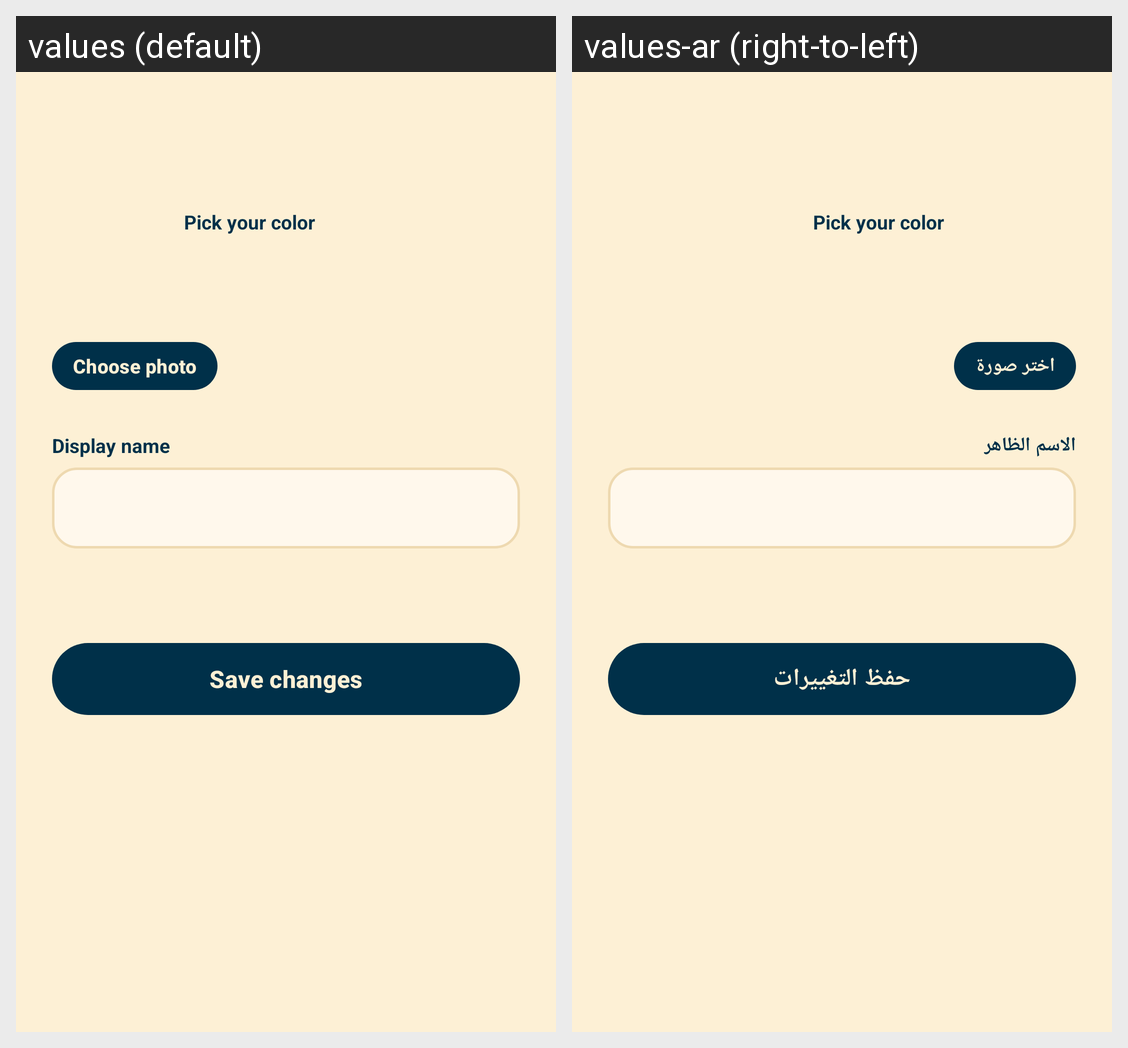

Locale-by-locale string values for the Android screen shown in this grid:
Android screen res/layout/activity_edit_profile.xml rendered under 2 locales, left to right: values (default), values-ar (right-to-left). Device: Nexus 5 (rendered at 1080×1920; each locale shown at half size, 540×960, under a caption strip naming it); theme Theme.WatchSync.
Strings drawn on this screen, with the default value and each locale's value (text and hints the layout hard-codes, and strings that could not be matched under every locale, appear in the picture but are not listed):

choose_photo
  values: Choose photo
  values-ar: اختر صورة

display_name
  values: Display name
  values-ar: الاسم الظاهر

save_changes
  values: Save changes
  values-ar: حفظ التغييرات
